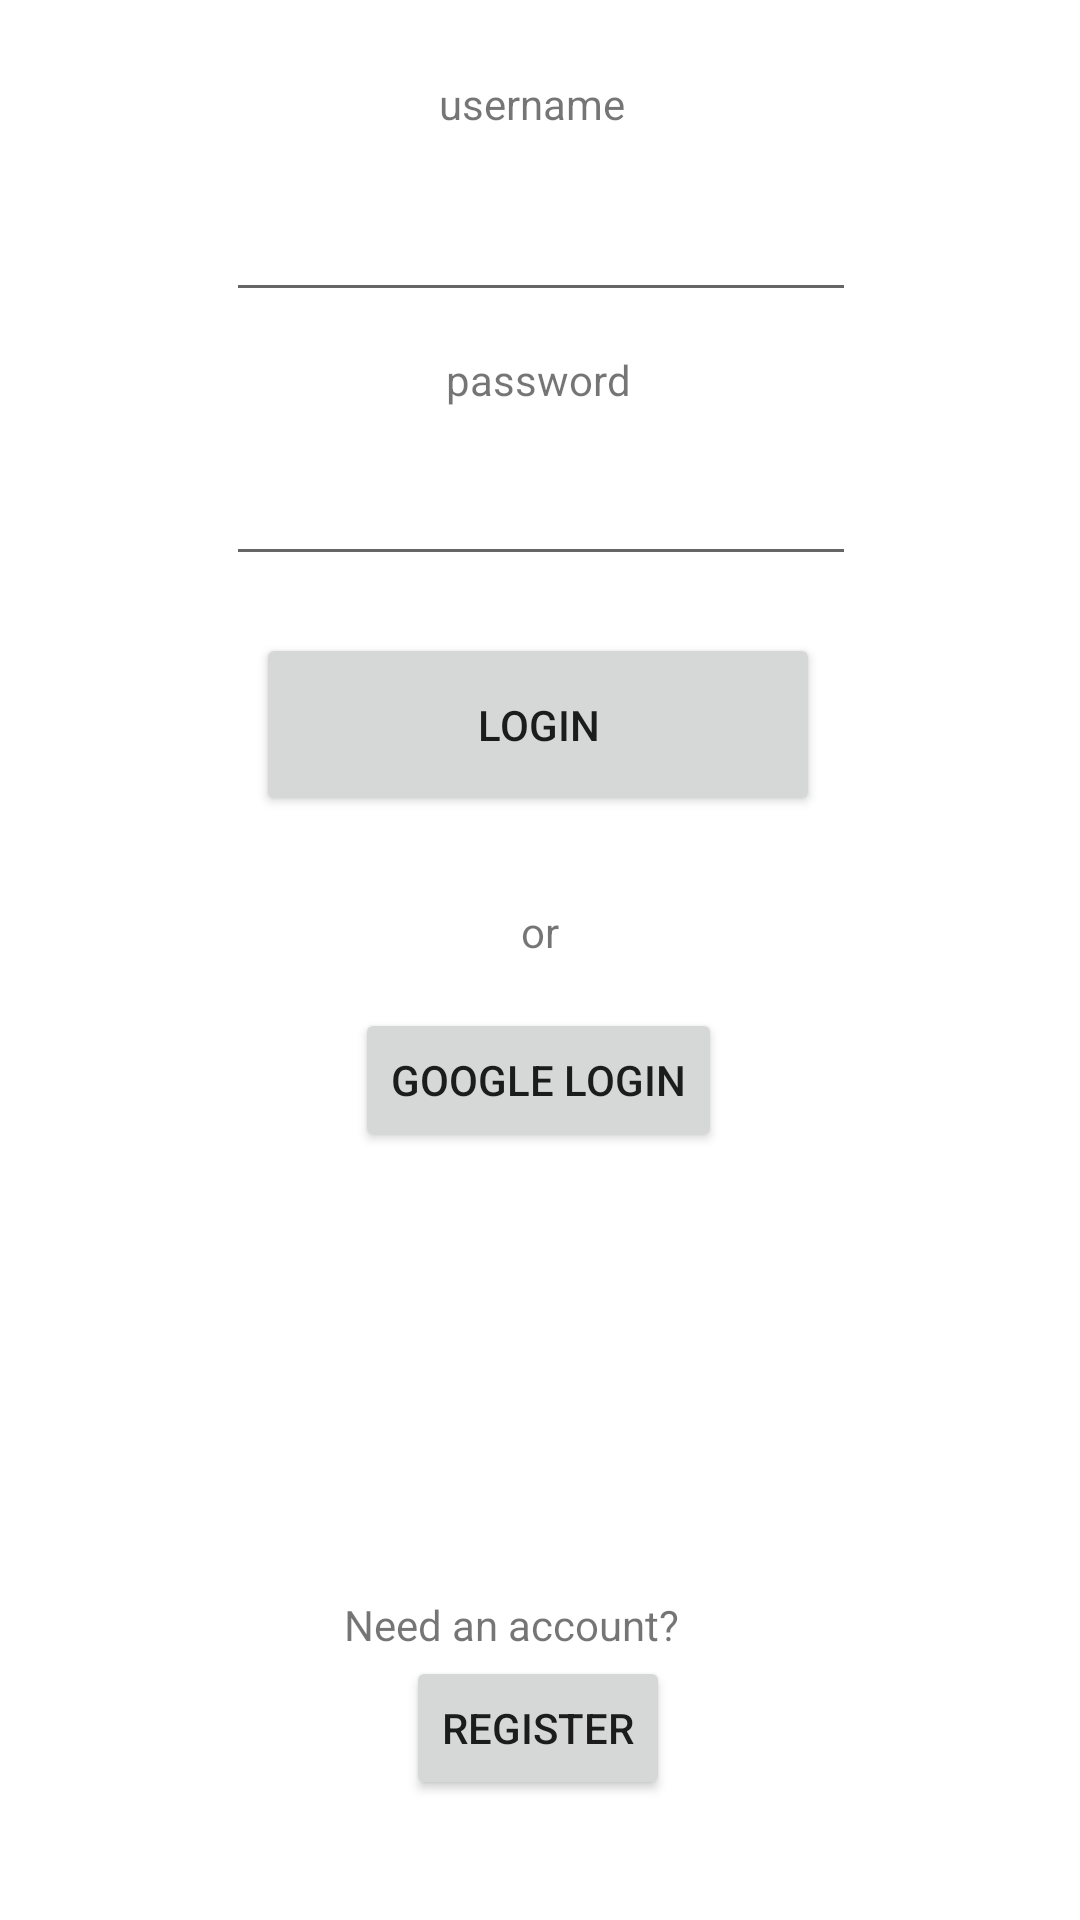

Write the Android layout XML for this screen, with the resource values it uses.
<!-- AndroidManifest.xml: application theme Theme.Strapandroid -->
<!-- res/layout/activity_authentication.xml -->
<?xml version="1.0" encoding="utf-8"?>
<androidx.constraintlayout.widget.ConstraintLayout
    xmlns:android="http://schemas.android.com/apk/res/android"
    xmlns:app="http://schemas.android.com/apk/res-auto"
    xmlns:tools="http://schemas.android.com/tools"
    android:layout_width="match_parent"
    android:layout_height="match_parent">

    <Button
        android:id="@+id/loginButton"
        android:layout_width="188dp"
        android:layout_height="61dp"
        android:layout_marginBottom="368dp"
        android:text="Login"
        app:layout_constraintBottom_toBottomOf="parent"
        app:layout_constraintEnd_toEndOf="parent"
        app:layout_constraintHorizontal_bias="0.497"
        app:layout_constraintStart_toStartOf="parent" />

    <Button
        android:id="@+id/alternativeLoginButton"
        android:layout_width="wrap_content"
        android:layout_height="wrap_content"
        android:layout_marginBottom="256dp"
        android:text="Google Login"
        app:layout_constraintBottom_toBottomOf="parent"
        app:layout_constraintEnd_toEndOf="parent"
        app:layout_constraintHorizontal_bias="0.498"
        app:layout_constraintStart_toStartOf="parent" />

    <EditText
        android:id="@+id/usernameText"
        android:layout_width="wrap_content"
        android:layout_height="wrap_content"
        android:layout_marginBottom="536dp"
        android:accessibilityHeading="true"
        android:ems="10"
        android:inputType="textPersonName"
        app:layout_constraintBottom_toBottomOf="parent"
        app:layout_constraintEnd_toEndOf="parent"
        app:layout_constraintHorizontal_bias="0.502"
        app:layout_constraintStart_toStartOf="parent" />

    <EditText
        android:id="@+id/passwordText"
        android:layout_width="wrap_content"
        android:layout_height="wrap_content"
        android:layout_marginBottom="448dp"
        android:ems="10"
        android:inputType="textPassword"
        app:layout_constraintBottom_toBottomOf="parent"
        app:layout_constraintEnd_toEndOf="parent"
        app:layout_constraintHorizontal_bias="0.502"
        app:layout_constraintStart_toStartOf="parent" />

    <TextView
        android:id="@+id/orTextView"
        android:layout_width="wrap_content"
        android:layout_height="wrap_content"
        android:layout_marginBottom="320dp"
        android:text="or"
        app:layout_constraintBottom_toBottomOf="parent"
        app:layout_constraintEnd_toEndOf="parent"
        app:layout_constraintStart_toStartOf="parent" />

    <TextView
        android:id="@+id/usernameTextView"
        android:layout_width="66dp"
        android:layout_height="23dp"
        android:layout_marginBottom="592dp"
        android:text="username"
        app:layout_constraintBottom_toBottomOf="parent"
        app:layout_constraintEnd_toEndOf="parent"
        app:layout_constraintHorizontal_bias="0.498"
        app:layout_constraintStart_toStartOf="parent" />

    <TextView
        android:id="@+id/passwordTextView"
        android:layout_width="wrap_content"
        android:layout_height="wrap_content"
        android:layout_marginBottom="504dp"
        android:text="password"
        app:layout_constraintBottom_toBottomOf="parent"
        app:layout_constraintEnd_toEndOf="parent"
        app:layout_constraintHorizontal_bias="0.498"
        app:layout_constraintStart_toStartOf="parent" />

    <TextView
        android:id="@+id/needAccountTextView"
        android:layout_width="130dp"
        android:layout_height="20dp"
        android:layout_marginBottom="88dp"
        android:text="Need an account?"
        app:layout_constraintBottom_toBottomOf="parent"
        app:layout_constraintEnd_toEndOf="parent"
        app:layout_constraintHorizontal_bias="0.498"
        app:layout_constraintStart_toStartOf="parent" />

    <Button
        android:id="@+id/registerButton"
        android:layout_width="wrap_content"
        android:layout_height="wrap_content"
        android:text="register"
        app:layout_constraintBottom_toBottomOf="parent"
        app:layout_constraintEnd_toEndOf="parent"
        app:layout_constraintHorizontal_bias="0.498"
        app:layout_constraintStart_toStartOf="parent"
        app:layout_constraintTop_toBottomOf="@+id/needAccountTextView"
        app:layout_constraintVertical_bias="0.0" />

    <TextView
        android:id="@+id/strapHeaderTextView"
        android:layout_width="wrap_content"
        android:layout_height="wrap_content"
        android:layout_marginBottom="684dp"
        android:text="STRAP - User Authentication"
        app:layout_constraintBottom_toBottomOf="parent"
        app:layout_constraintEnd_toEndOf="parent"
        app:layout_constraintStart_toStartOf="parent" />
</androidx.constraintlayout.widget.ConstraintLayout>
<!-- resources referenced by this layout -->
<resources>
  <style name="Theme.Strapandroid" parent="Theme.MaterialComponents.DayNight.DarkActionBar">
          
          <item name="colorPrimary">@color/purple_500</item>
          <item name="colorPrimaryVariant">@color/purple_700</item>
          <item name="colorOnPrimary">@color/white</item>
          
          <item name="colorSecondary">@color/teal_200</item>
          <item name="colorSecondaryVariant">@color/teal_700</item>
          <item name="colorOnSecondary">@color/black</item>
          
          <item name="android:statusBarColor" tools:targetApi="l">?attr/colorPrimaryVariant</item>
          
      </style>
  <color name="purple_500">#FF6200EE</color>
  <color name="purple_700">#FF3700B3</color>
  <color name="white">#FFFFFFFF</color>
  <color name="teal_200">#FF03DAC5</color>
  <color name="teal_700">#FF018786</color>
  <color name="black">#FF000000</color>
</resources>
